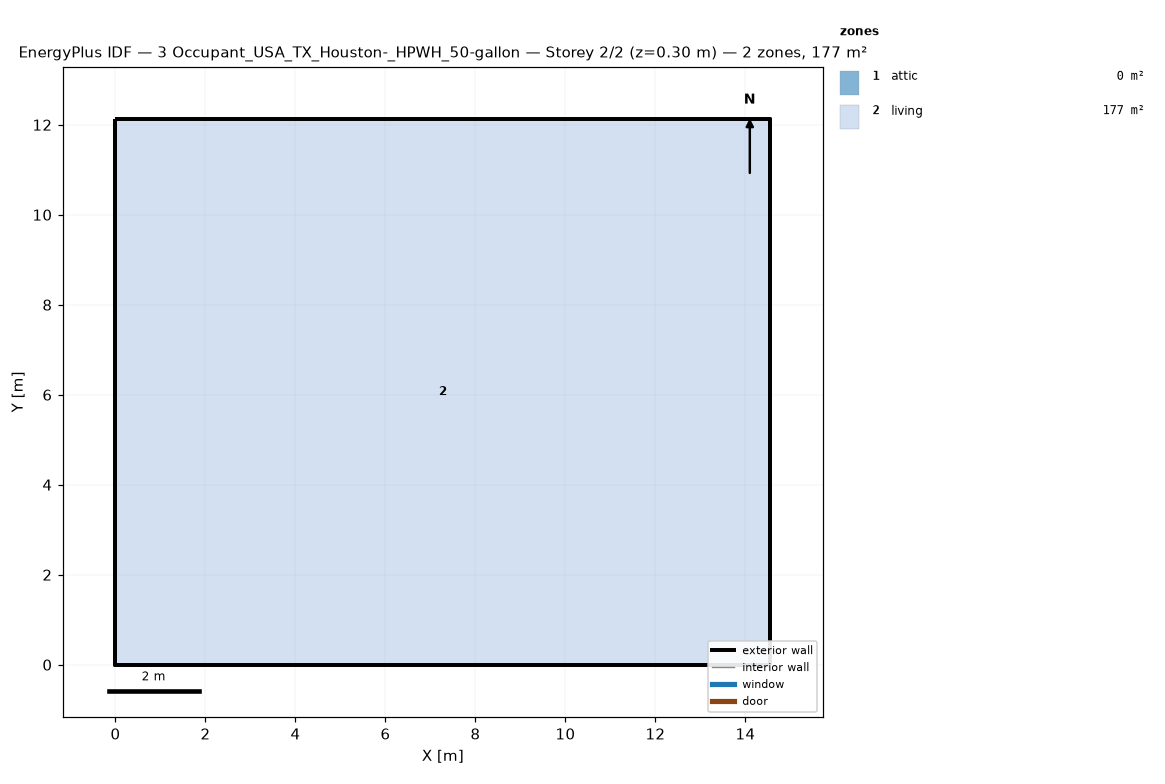
=== STOREY PLAN SPEC (per zone: floor XY polygon, exterior-wall plan segments, windows/doors) ===
zone 1: attic  (0.0 m²)
  exterior wall: (14.55, 0.00) – (14.55, 12.13) – (14.55, 6.06)  [18.2 m]
  exterior wall: (0.00, 12.13) – (0.00, 0.00) – (0.00, 6.06)  [18.2 m]
zone 2: living  (176.5 m²)
  floor: (0.00, 0.00) (0.00, 12.13) (14.55, 12.13) (14.55, 0.00)
  exterior wall: (0.00, 0.00) – (14.55, 0.00)  [14.6 m]
  exterior wall: (14.55, 0.00) – (14.55, 12.13)  [12.1 m]
  exterior wall: (14.55, 12.13) – (0.00, 12.13)  [14.6 m]
  exterior wall: (0.00, 12.13) – (0.00, 0.00)  [12.1 m]

=== DERIVED (storey summary) ===
Building: 3 Occupant_USA_TX_Houston-_HPWH_50-gallon
Storey: 2 of 2  (floor level z = 0.30 m)
Storey gross floor area: 176.5 m²
Zones on this storey: 2
  - attic: floor 0.0 m²; exterior wall 36.4 m (24.5 m²); WWR 0.0%
  - living: floor 176.5 m²; exterior wall 53.4 m (146.4 m²); WWR 0.0%
Zone adjacency: (none detected)